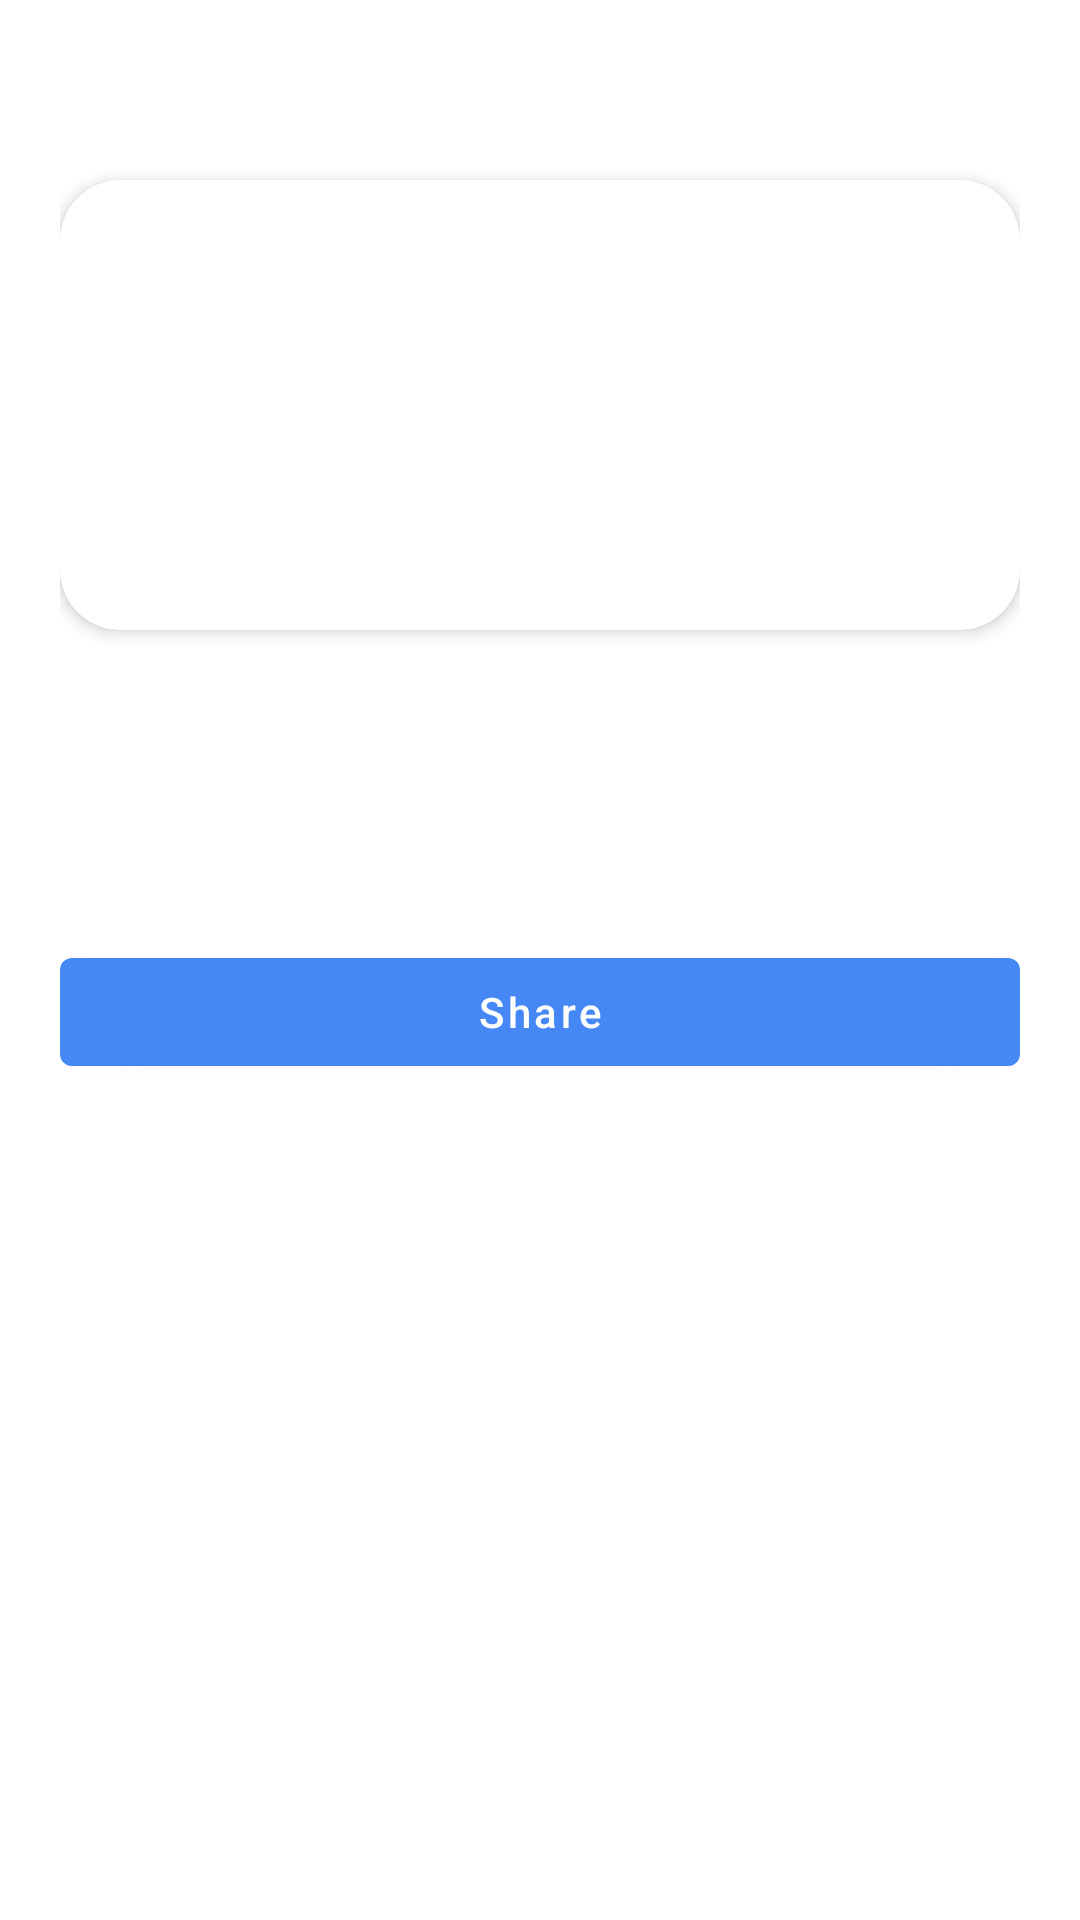

This screen was rendered from an Android layout file. Write that file and the resources it references.
<!-- AndroidManifest.xml: application theme Theme.Kareer -->
<!-- res/layout/fragment_details.xml -->
<?xml version="1.0" encoding="utf-8"?>
<LinearLayout xmlns:android="http://schemas.android.com/apk/res/android"
    xmlns:app="http://schemas.android.com/apk/res-auto"
    xmlns:tools="http://schemas.android.com/tools"
    android:layout_width="match_parent"
    android:layout_height="match_parent"
    android:orientation="vertical"
    android:padding="20dp"
    tools:context=".ui.DetailsFragment">

    <RelativeLayout
        android:layout_width="match_parent"
        android:layout_height="wrap_content">

        <ImageView
            android:id="@+id/back_image"
            android:layout_width="wrap_content"
            android:layout_height="wrap_content"
            android:background="@drawable/icon_bg"
            android:contentDescription="@string/app_name"
            android:padding="6dp"
            android:src="@drawable/ic_left" />

    </RelativeLayout>

    <ScrollView
        android:layout_width="match_parent"
        android:layout_height="match_parent"
        android:scrollbars="none"
        android:layout_marginTop="8dp">

        <LinearLayout
            android:layout_width="match_parent"
            android:layout_height="wrap_content"
            android:orientation="vertical">

            <com.google.android.material.card.MaterialCardView
                android:layout_width="match_parent"
                android:layout_height="150dp"
                android:layout_marginTop="20dp"
                app:cardCornerRadius="20dp"
                app:cardElevation="3dp">

                <ImageView
                    android:id="@+id/career_image"
                    android:layout_width="match_parent"
                    android:layout_height="match_parent"
                    android:contentDescription="@string/app_name"
                    android:scaleType="fitXY"
                    tools:src="@tools:sample/backgrounds/scenic" />

            </com.google.android.material.card.MaterialCardView>

            <TextView
                android:id="@+id/title_text"
                android:layout_width="wrap_content"
                android:layout_height="wrap_content"
                android:layout_marginTop="24dp"
                android:textSize="21sp"
                android:textStyle="bold"
                tools:text="Title" />

            <TextView
                android:id="@+id/description_text"
                android:layout_width="match_parent"
                android:layout_height="wrap_content"
                android:layout_marginTop="8dp"
                android:enabled="true"
                android:focusable="true"
                android:longClickable="true"
                android:textIsSelectable="true"
                tools:text="Description" />

            <Button
                android:id="@+id/share_button"
                android:layout_width="match_parent"
                android:layout_height="wrap_content"
                android:layout_marginTop="24dp"
                android:text="@string/share"
                android:textAllCaps="false" />

        </LinearLayout>

    </ScrollView>

</LinearLayout>
<!-- resources referenced by this layout -->
<resources>
  <string name="app_name">Kareer</string>
  <string name="share">Share</string>
  <style name="Theme.Kareer" parent="Theme.MaterialComponents.DayNight.NoActionBar">
          
          <item name="colorPrimary">@color/blue</item>
          <item name="colorPrimaryVariant">@color/blue</item>
          <item name="colorOnPrimary">@color/white</item>
          
          <item name="colorSecondary">@color/red</item>
          <item name="colorSecondaryVariant">@color/red</item>
          <item name="colorOnSecondary">@color/black</item>
          
          <item name="android:statusBarColor" tools:targetApi="l">@color/white</item>
          
          <item name="android:windowLightStatusBar">true</item>
          <item name="android:windowLightNavigationBar" tools:targetApi="O_MR1">true</item>
          <item name="android:navigationBarColor">@color/white</item>
      </style>
  <color name="blue">#FF4587f4</color>
  <color name="white">#FFFFFFFF</color>
  <color name="red">#FFff486a</color>
  <color name="black">#FF000000</color>
</resources>
